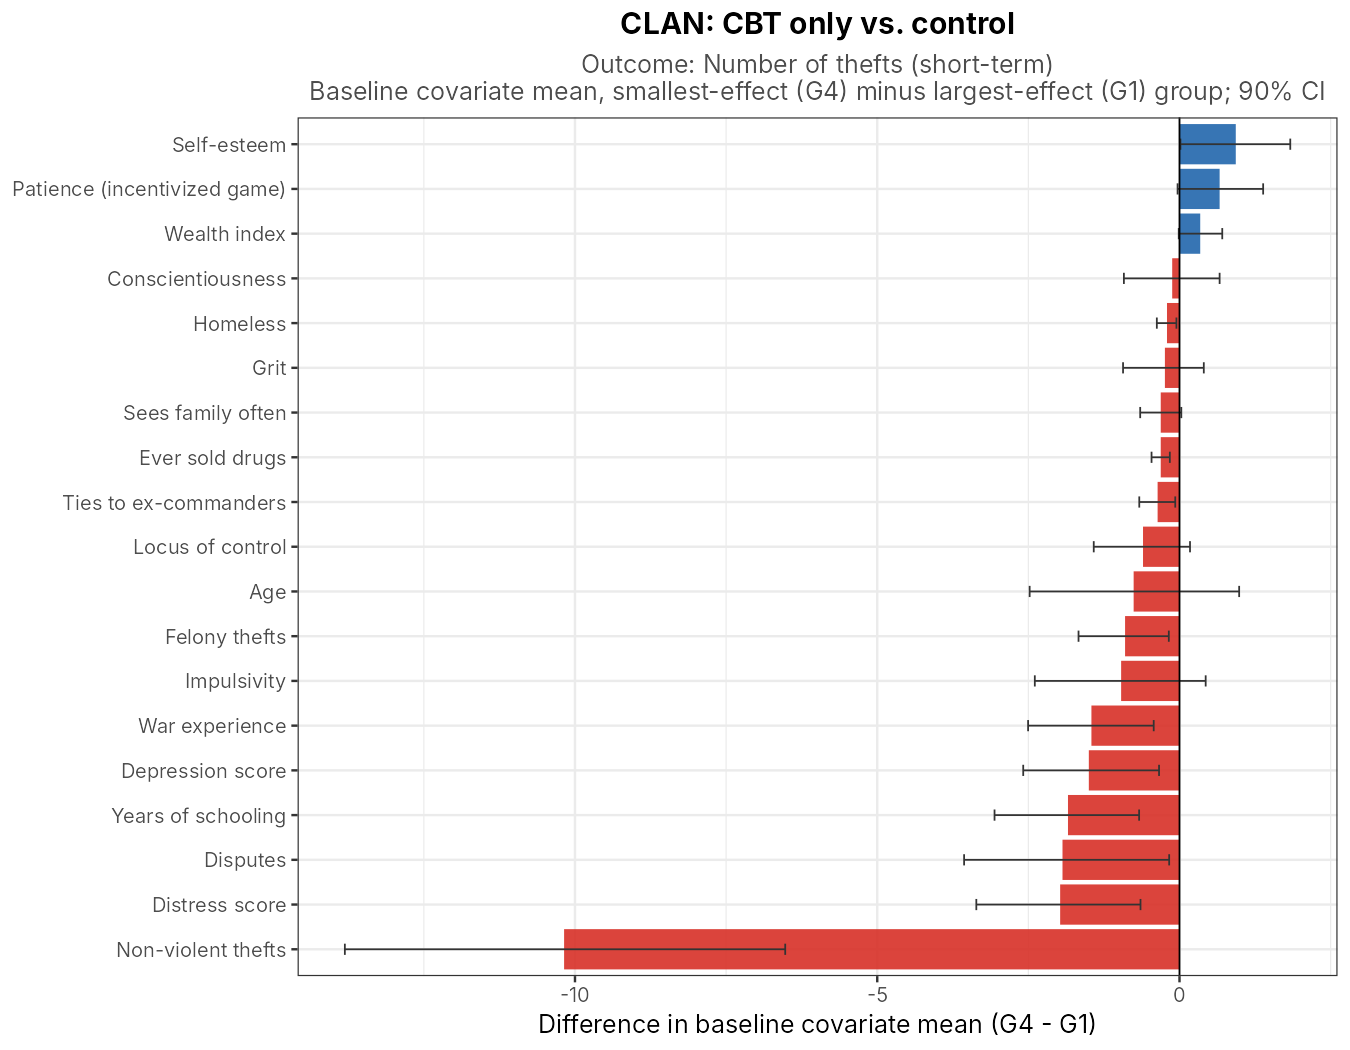

The data file committed next to this chart (first rows):
analysis, variable, group, estimate, cb_lower, cb_upper
A3: CBT only, ST Theft, age_b, G1 (largest effect), 25.96, 24.82, 27.07
A3: CBT only, ST Theft, age_b, G2, 25.57, 24.32, 26.85
A3: CBT only, ST Theft, age_b, G3, 24.92, 23.62, 26.21
A3: CBT only, ST Theft, age_b, G4 (smallest effect), 25.24, 23.88, 26.56
A3: CBT only, ST Theft, age_b, G4 - G1, -0.7586, -2.479, 0.987
A3: CBT only, ST Theft, school_b, G1 (largest effect), 8.078, 7.391, 8.783
A3: CBT only, ST Theft, school_b, G2, 8.164, 7.472, 8.877
A3: CBT only, ST Theft, school_b, G3, 8.267, 7.537, 8.962
A3: CBT only, ST Theft, school_b, G4 (smallest effect), 6.362, 5.4, 7.302
A3: CBT only, ST Theft, school_b, G4 - G1, -1.845, -3.06, -0.6679
A3: CBT only, ST Theft, wealth_indexstd_b, G1 (largest effect), -0.2242, -0.4698, 0.005134
A3: CBT only, ST Theft, wealth_indexstd_b, G2, -0.1472, -0.3569, 0.06331
A3: CBT only, ST Theft, wealth_indexstd_b, G3, 0.08222, -0.1388, 0.3023
A3: CBT only, ST Theft, wealth_indexstd_b, G4 (smallest effect), 0.1057, -0.1544, 0.3683
A3: CBT only, ST Theft, wealth_indexstd_b, G4 - G1, 0.3429, -0.01253, 0.7073
A3: CBT only, ST Theft, homeless_b, G1 (largest effect), 0.3793, 0.2533, 0.5053
A3: CBT only, ST Theft, homeless_b, G2, 0.2586, 0.1449, 0.3723
A3: CBT only, ST Theft, homeless_b, G3, 0.1552, 0.06118, 0.2492
A3: CBT only, ST Theft, homeless_b, G4 (smallest effect), 0.1897, 0.08788, 0.2914
A3: CBT only, ST Theft, homeless_b, G4 - G1, -0.2069, -0.375, -0.05086
A3: CBT only, ST Theft, depression_b, G1 (largest effect), 8.009, 7.197, 8.811
A3: CBT only, ST Theft, depression_b, G2, 7.276, 6.513, 8
A3: CBT only, ST Theft, depression_b, G3, 6.5, 5.733, 7.281
A3: CBT only, ST Theft, depression_b, G4 (smallest effect), 6.612, 5.843, 7.396
A3: CBT only, ST Theft, depression_b, G4 - G1, -1.5, -2.585, -0.3385
A3: CBT only, ST Theft, distress_b, G1 (largest effect), 8.741, 7.749, 9.76
A3: CBT only, ST Theft, distress_b, G2, 7.828, 6.802, 8.856
A3: CBT only, ST Theft, distress_b, G3, 6.862, 5.913, 7.82
A3: CBT only, ST Theft, distress_b, G4 (smallest effect), 6.81, 5.844, 7.788
A3: CBT only, ST Theft, distress_b, G4 - G1, -1.974, -3.361, -0.6449
A3: CBT only, ST Theft, impulsive_b, G1 (largest effect), 10.26, 9.317, 11.21
A3: CBT only, ST Theft, impulsive_b, G2, 9.448, 8.513, 10.39
A3: CBT only, ST Theft, impulsive_b, G3, 8.983, 8.096, 9.893
A3: CBT only, ST Theft, impulsive_b, G4 (smallest effect), 9.207, 8.253, 10.17
A3: CBT only, ST Theft, impulsive_b, G4 - G1, -0.9655, -2.393, 0.433
A3: CBT only, ST Theft, conscientious_b, G1 (largest effect), 15.41, 14.85, 15.97
A3: CBT only, ST Theft, conscientious_b, G2, 15.43, 14.9, 15.99
A3: CBT only, ST Theft, conscientious_b, G3, 15.44, 14.85, 16.01
A3: CBT only, ST Theft, conscientious_b, G4 (smallest effect), 15.29, 14.73, 15.85
A3: CBT only, ST Theft, conscientious_b, G4 - G1, -0.1207, -0.9198, 0.6636
A3: CBT only, ST Theft, grit_b, G1 (largest effect), 13.86, 13.4, 14.34
A3: CBT only, ST Theft, grit_b, G2, 13.91, 13.41, 14.41
A3: CBT only, ST Theft, grit_b, G3, 13.9, 13.42, 14.37
A3: CBT only, ST Theft, grit_b, G4 (smallest effect), 13.54, 13.1, 14.01
A3: CBT only, ST Theft, grit_b, G4 - G1, -0.2414, -0.9337, 0.402
A3: CBT only, ST Theft, selfesteem_b, G1 (largest effect), 12.91, 12.24, 13.57
A3: CBT only, ST Theft, selfesteem_b, G2, 13.28, 12.61, 13.9
A3: CBT only, ST Theft, selfesteem_b, G3, 13.93, 13.3, 14.54
A3: CBT only, ST Theft, selfesteem_b, G4 (smallest effect), 13.72, 13.09, 14.39
A3: CBT only, ST Theft, selfesteem_b, G4 - G1, 0.931, 0.01545, 1.832
A3: CBT only, ST Theft, patient_game_real_b, G1 (largest effect), 3.681, 3.158, 4.221
A3: CBT only, ST Theft, patient_game_real_b, G2, 4.241, 3.77, 4.719
A3: CBT only, ST Theft, patient_game_real_b, G3, 4.336, 3.88, 4.788
A3: CBT only, ST Theft, patient_game_real_b, G4 (smallest effect), 4.362, 3.911, 4.812
A3: CBT only, ST Theft, patient_game_real_b, G4 - G1, 0.6638, -0.03178, 1.384
A3: CBT only, ST Theft, stealnb_felony_b, G1 (largest effect), 1.077, 0.3746, 1.781
A3: CBT only, ST Theft, stealnb_felony_b, G2, 0.2139, -0.01893, 0.4294
A3: CBT only, ST Theft, stealnb_felony_b, G3, 0.08243, -0.02826, 0.2041
A3: CBT only, ST Theft, stealnb_felony_b, G4 (smallest effect), 0.1552, -0.01861, 0.3572
A3: CBT only, ST Theft, stealnb_felony_b, G4 - G1, -0.9003, -1.67, -0.177
... 35 more rows
